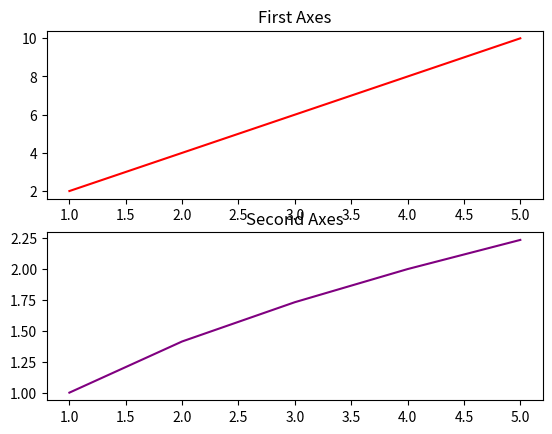
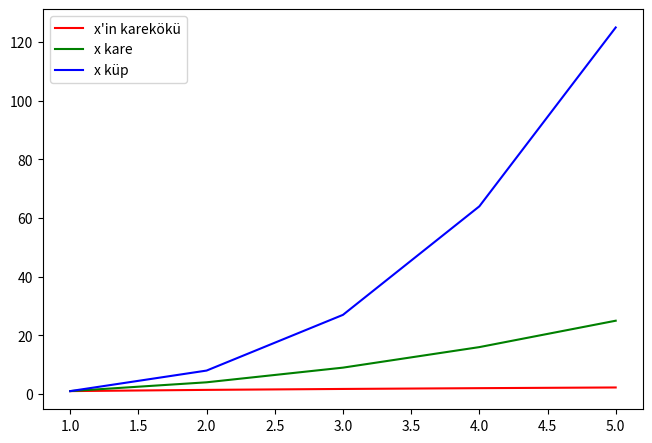

Write Python code to recreate these figures, in order.
import matplotlib.pyplot as plt 
import numpy as np 
x = np.arange(1,6) 
y = np.arange(2,11,2)
fig,axes = plt.subplots(nrows=2,ncols=1,)
axes[0].plot(x,y,color="red")
axes[0].set_title("First Axes")
axes[1].plot(x,x**0.5,color="purple")
axes[1].set_title("Second Axes")

fig1 = plt.figure(figsize=(6,4))
axes1 = fig1.add_axes([0,0,1,1])
axes1.plot(x,x**0.5,color = "red",label = "x'in karekökü")
axes1.plot(x,x**2,color = "green",label = "x kare")

axes1.plot(x,x**3,color = "blue",label = "x küp")
axes1.legend()#labelların gözükmesi için 
plt.tight_layout()
plt.show()
fig.savefig("fig1.png")
fig1.savefig("fig2.png")
